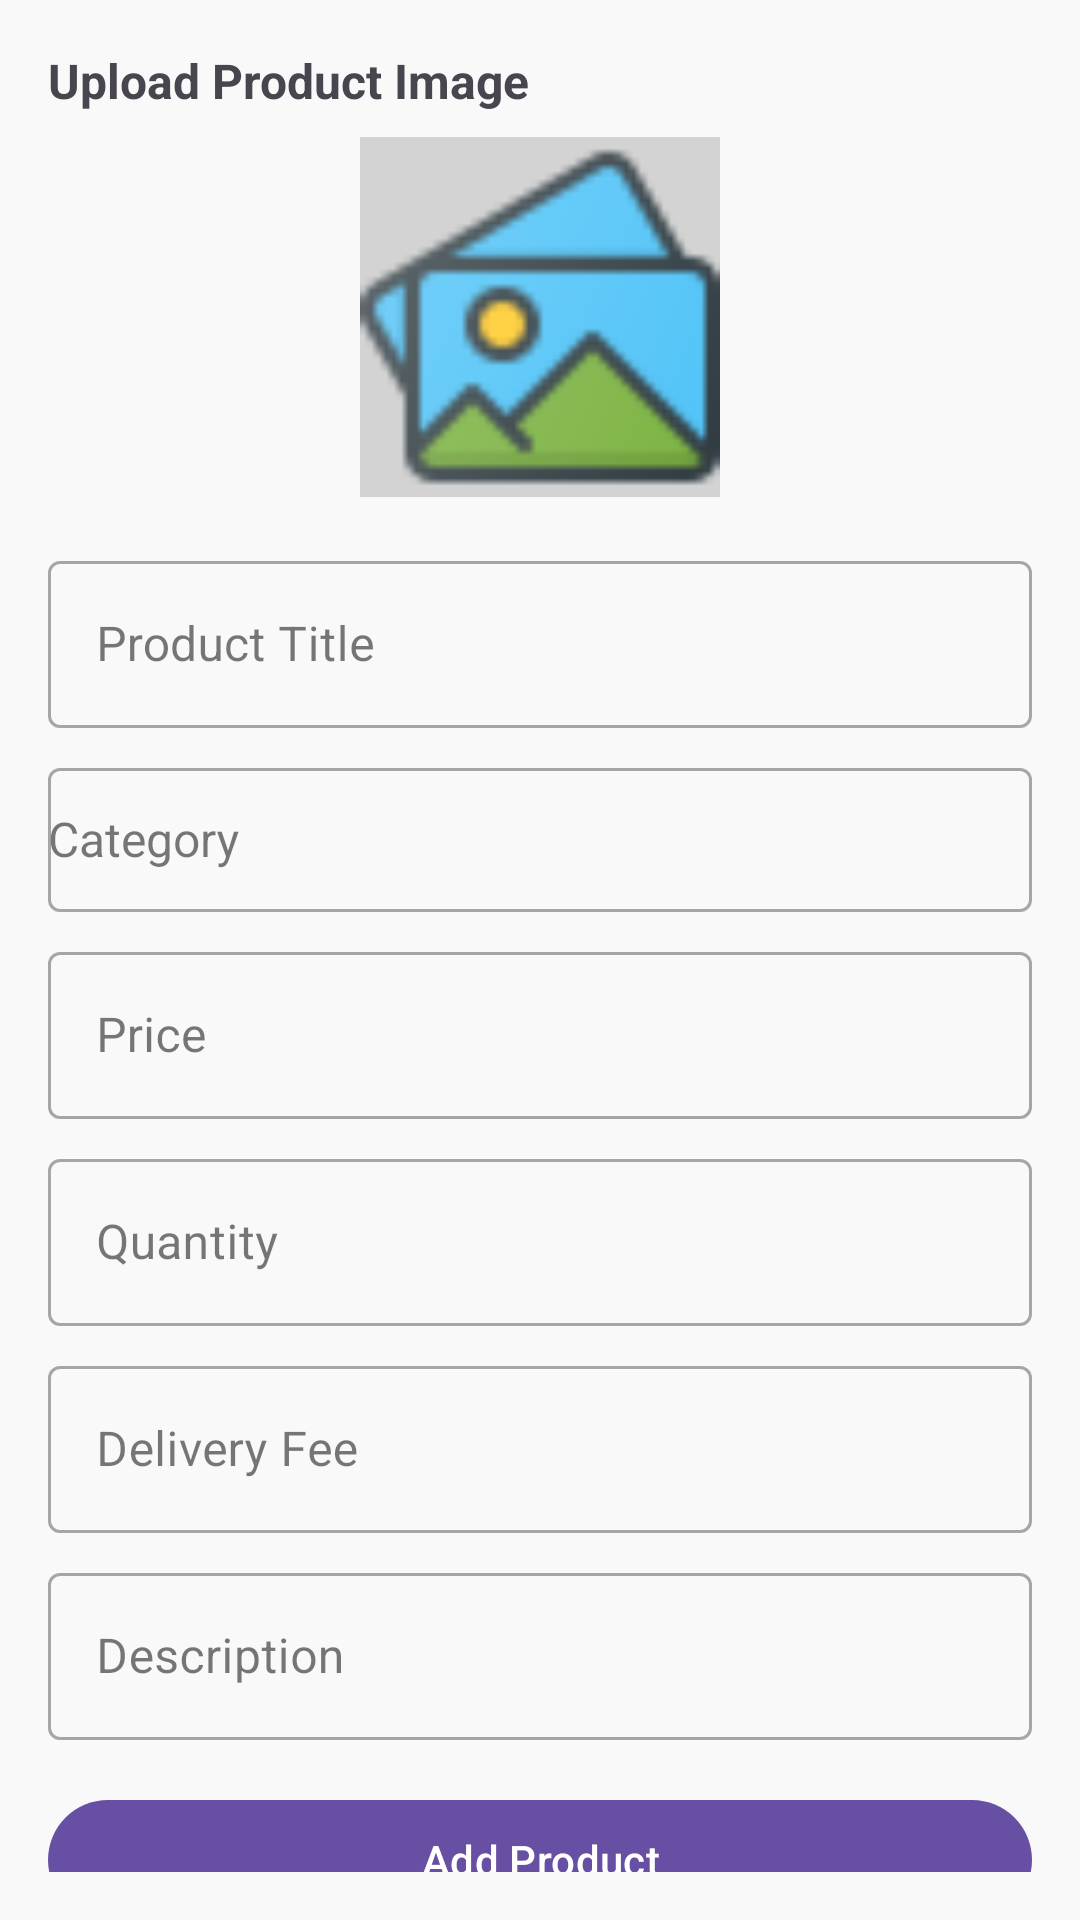

Reconstruct the res/layout file that produces this screen, plus the resources it refers to.
<!-- AndroidManifest.xml: application theme Theme.ShopEase -->
<!-- res/layout/activity_add_product.xml -->
<?xml version="1.0" encoding="utf-8"?>
<androidx.core.widget.NestedScrollView
    xmlns:android="http://schemas.android.com/apk/res/android"
    xmlns:app="http://schemas.android.com/apk/res-auto"
    android:layout_width="match_parent"
    android:layout_height="match_parent"
    android:padding="16dp"
    android:background="@color/background_color"
    android:fillViewport="true">

    <androidx.constraintlayout.widget.ConstraintLayout
        android:layout_width="match_parent"
        android:layout_height="wrap_content">

        
        <TextView
            android:id="@+id/productImageLabel"
            android:layout_width="wrap_content"
            android:layout_height="wrap_content"
            android:text="Upload Product Image"
            android:textSize="16sp"
            android:textStyle="bold"
            app:layout_constraintTop_toTopOf="parent"
            app:layout_constraintStart_toStartOf="parent"/>

        <ImageView
            android:id="@+id/mainProductImage"
            android:layout_width="120dp"
            android:layout_height="120dp"
            android:layout_marginTop="8dp"
            android:src="@drawable/ic_add_image"
            android:scaleType="centerCrop"
            android:background="@color/light_gray"
            app:layout_constraintTop_toBottomOf="@id/productImageLabel"
            app:layout_constraintStart_toStartOf="parent"
            app:layout_constraintEnd_toEndOf="parent"/>

        
        <com.google.android.material.textfield.TextInputLayout
            android:id="@+id/productTitleContainer"
            style="@style/Widget.MaterialComponents.TextInputLayout.OutlinedBox"
            android:layout_width="match_parent"
            android:layout_height="wrap_content"
            android:layout_marginTop="16dp"
            android:hint="Product Title"
            app:layout_constraintTop_toBottomOf="@id/mainProductImage"
            app:layout_constraintStart_toStartOf="parent">

            <com.google.android.material.textfield.TextInputEditText
                android:id="@+id/productTitle"
                android:layout_width="match_parent"
                android:layout_height="wrap_content"/>
        </com.google.android.material.textfield.TextInputLayout>

        
        <com.google.android.material.textfield.TextInputLayout
            android:id="@+id/productCategoryContainer"
            style="@style/Widget.MaterialComponents.TextInputLayout.OutlinedBox"
            android:layout_width="match_parent"
            android:layout_height="wrap_content"
            android:layout_marginTop="8dp"
            android:hint="Category"
            app:layout_constraintTop_toBottomOf="@id/productTitleContainer"
            app:layout_constraintStart_toStartOf="parent">

            <AutoCompleteTextView
                android:id="@+id/productCategory"
                android:layout_width="match_parent"
                android:layout_height="wrap_content"
                android:minHeight="48dp"
                android:paddingVertical="12dp"
                android:inputType="none"
                android:textSize="16sp"
                android:focusable="false"
                android:clickable="true"/>
        </com.google.android.material.textfield.TextInputLayout>

        
        <com.google.android.material.textfield.TextInputLayout
            android:id="@+id/productPriceContainer"
            style="@style/Widget.MaterialComponents.TextInputLayout.OutlinedBox"
            android:layout_width="match_parent"
            android:layout_height="wrap_content"
            android:layout_marginTop="8dp"
            android:hint="Price"
            app:layout_constraintTop_toBottomOf="@id/productCategoryContainer"
            app:layout_constraintStart_toStartOf="parent">

            <com.google.android.material.textfield.TextInputEditText
                android:id="@+id/productPrice"
                android:layout_width="match_parent"
                android:layout_height="wrap_content"
                android:inputType="numberDecimal"/>
        </com.google.android.material.textfield.TextInputLayout>

        
        <com.google.android.material.textfield.TextInputLayout
            android:id="@+id/productQuantityContainer"
            style="@style/Widget.MaterialComponents.TextInputLayout.OutlinedBox"
            android:layout_width="match_parent"
            android:layout_height="wrap_content"
            android:layout_marginTop="8dp"
            android:hint="Quantity"
            app:layout_constraintTop_toBottomOf="@id/productPriceContainer"
            app:layout_constraintStart_toStartOf="parent">

            <com.google.android.material.textfield.TextInputEditText
                android:id="@+id/productQuantity"
                android:layout_width="match_parent"
                android:layout_height="wrap_content"
                android:inputType="number"/>
        </com.google.android.material.textfield.TextInputLayout>

        
        <com.google.android.material.textfield.TextInputLayout
            android:id="@+id/deliveryFeeContainer"
            style="@style/Widget.MaterialComponents.TextInputLayout.OutlinedBox"
            android:layout_width="match_parent"
            android:layout_height="wrap_content"
            android:layout_marginTop="8dp"
            android:hint="Delivery Fee"
            app:layout_constraintTop_toBottomOf="@id/productQuantityContainer"
            app:layout_constraintStart_toStartOf="parent">

            <com.google.android.material.textfield.TextInputEditText
                android:id="@+id/deliveryFee"
                android:layout_width="match_parent"
                android:layout_height="wrap_content"
                android:inputType="numberDecimal"/>
        </com.google.android.material.textfield.TextInputLayout>

        
        <com.google.android.material.textfield.TextInputLayout
            android:id="@+id/productDescriptionContainer"
            style="@style/Widget.MaterialComponents.TextInputLayout.OutlinedBox"
            android:layout_width="match_parent"
            android:layout_height="wrap_content"
            android:layout_marginTop="8dp"
            android:hint="Description"
            app:layout_constraintTop_toBottomOf="@id/deliveryFeeContainer"
            app:layout_constraintStart_toStartOf="parent">

            <com.google.android.material.textfield.TextInputEditText
                android:id="@+id/productDescription"
                android:layout_width="match_parent"
                android:layout_height="wrap_content"
                android:maxLines="3"/>
        </com.google.android.material.textfield.TextInputLayout>

        
        <com.google.android.material.button.MaterialButton
            android:id="@+id/addProductButton"
            android:layout_width="match_parent"
            android:layout_height="wrap_content"
            android:text="Add Product"
            android:layout_marginTop="16dp"
            app:layout_constraintTop_toBottomOf="@id/productDescriptionContainer"
            app:backgroundTint="@color/primary"/>

    </androidx.constraintlayout.widget.ConstraintLayout>
</androidx.core.widget.NestedScrollView>
<!-- resources referenced by this layout -->
<resources>
  <color name="background_color">#F9F9F9</color>
  <color name="light_gray">#D3D3D3</color>
  <color name="primary">#6750A4</color>
  <!-- drawable ic_add_image: png bitmap (drawable, 2642 bytes) -->
  <style name="Theme.ShopEase" parent="Theme.Material3.DayNight.NoActionBar">
          <item name="colorPrimary">@color/purple_500</item>
          <item name="colorPrimaryVariant">@color/purple_700</item>
          <item name="colorOnPrimary">@color/white</item>
          <item name="android:statusBarColor">@android:color/transparent</item>
          <item name="android:windowLightStatusBar">true</item>
      </style>
  <color name="purple_500">#FF6200EE</color>
  <color name="purple_700">#FF3700B3</color>
  <color name="white">#FFFFFFFF</color>
</resources>
